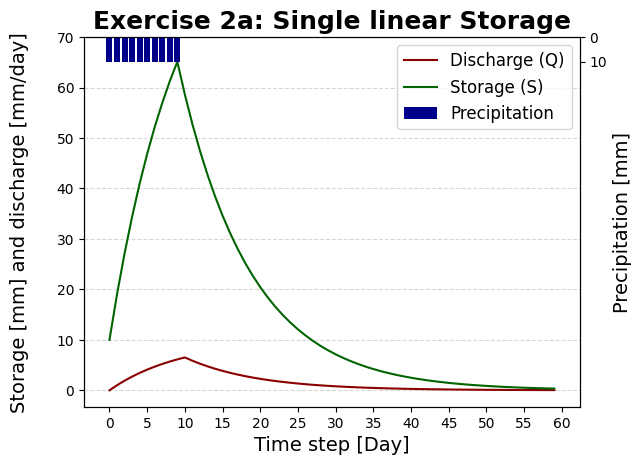
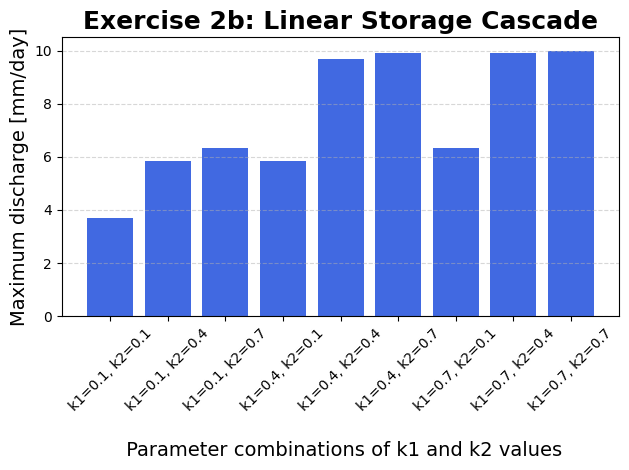
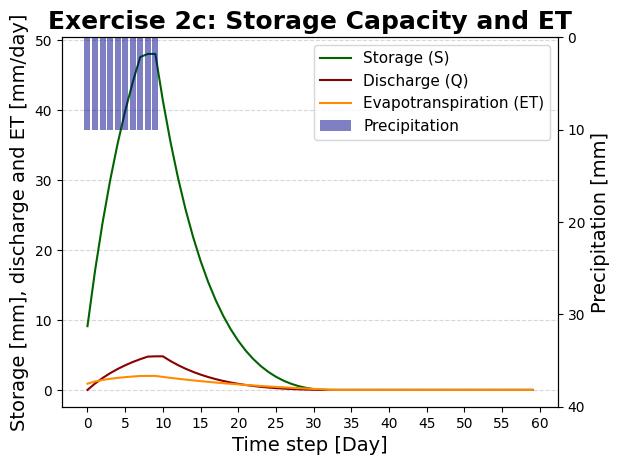

Generate these figures, in order, with matplotlib:
import numpy as np
import matplotlib.pyplot as plt
plt.rcParams["font.family"] = "Arial"

### 32a
# Setting the parameters
n_steps = 60      # Number of time steps. Definition in excercise: 1 time step = 1 day.
k = 0.1           # Storage constant [1/time step]
S0 = 0.0          # Water in storage at the beginning of the run is 0 [mm]

# Precipitation input: 10 mm in 10 days/ 10 time steps
P = np.zeros(n_steps)   # creating a list with n_steps
P[:10] = 10.0           # in the first 10 time steps 10mm of precipitation

# Arrays for storage and discharge
S = np.zeros(n_steps)   # creating a list with n_steps
Q = np.zeros(n_steps)   # creating a list with n_steps
S_prev = S0             # storge of previous time step, it starts at zero

for t in range(n_steps):
    Q[t] = k * S_prev               # with each time step in the first 10 time steps, the discharge of the previous precipitation event increases by a factor of k
    S[t] = S_prev + P[t] - Q[t]     # Equation for the water balance. The storage at a given time step depends on the storage of the previous time step, the amount precipitation at the given time step, and the discharge at the given time step.
    S_prev = S[t]                   # After the loop, a new previous storage is defined.

#Plotting x-axis and y-axis in the left of the graph
fig, ax = plt.subplots()                                                                    # Creating the figure and axis
ax.plot(Q, label="Discharge (Q)", color="darkred")                                    # Plotting the values in the list of Q[t]
ax.plot(S, label="Storage (S)", color="darkgreen")                                    # Plotting the values in the list of S[t]
ax.set_xlabel("Time step [Day]", fontsize=14)                                                           # Labeling x-axis
ax.set_ylabel("Storage [mm] and discharge [mm/day]\n", fontsize=14)                                  # Labeling y-axis on the left
ax.set_title("Exercise 2a: Single linear Storage",fontsize=18, fontweight="bold")        # Set title in bold letters
ax.set_xticks(range(0, 65, 5))                                                              # Set a range for the x-ticks
ax.set_yticks(range(0, 71, 10))                                                             # Set a range for the y-ticks

#Plotting y-axis on the right, inverting
ax2 = ax.twinx()                                                        # Establishing a y-axis on the right side of the graph, a second coordinate system
ax2.bar(range(n_steps), P, color="darkblue",label="Precipitation")      # Barchart for precipitation [mm] in the first 10 days
ax2.set_ylabel("Precipitation [mm]", fontsize=14)                       # Labeling y-axis on the right
ax2.set_ylim(0,150)                                                     # Setting limits for y-axis on the right of the graph
ax2.set_yticks(range(0, 15, 10))                                        # Setting the range for the y-axis on the right of the graph
ax2.invert_yaxis()                                                      # Invert the y-axis on the right of the graph

# adding a legend to the plot containing both y-axes
lines1, labels1 = ax.get_legend_handles_labels()                        # Combines names and labels plotted on the left y-axis (Storage and Discharge) and collects them
lines2, labels2 = ax2.get_legend_handles_labels()                       # Combines the name and label plotted on the right y-axis (Precipitation) and collects it
ax.legend(lines1 + lines2, labels1 + labels2, fontsize=12)              # Because there are two independant coordinate systems, we have to combine the elements and names of both y-axes in order to put them in the same legend.
ax.grid(axis="y", linestyle="--", alpha=0.5)                            # Adding a grid for better readability
plt.show()


### 2b

# Setting the parameters
n_steps = 60      # Number of time steps. Definition in excercise: 1 time step = 1 day.
S0 = 0.0          # Water in storage at the beginning [mm]

# Precipitation input: 10 mm in the first 10 time steps
P = np.zeros(n_steps)       # creating a list with n_steps
P[:10] = 10.0               # in the first 10 time steps 10mm of precipitation

# Given values in the excercise for the storage parameters k1 and k2
k = [0.1, 0.4, 0.7]

# Dictionary for storing the maximum discharge for each combination
results = {}

# Loop over all 9 combinations of k1 and k2
for k1 in k:                                # here, 0.1, 0.4, and 0.7 are given after another into the loop for k1
    for k2 in k:                            # for each k1 value, 0.1, 0.4, and 0.7 are given after another into the loop

        # Arrays for storage and discharge in both reservoirs
        S1 = np.zeros(n_steps)              # creating an array (= a list where different values can be saved) with n_steps (=length) for S1
        S2 = np.zeros(n_steps)              # creating an array (= a list where different values can be saved) with n_steps (=length) for S2
        Q1 = np.zeros(n_steps)              # creating an array (= a list where different values can be saved) with n_steps (=length) for Q1
        Q2 = np.zeros(n_steps)              # creating an array (= a list where different values can be saved) with n_steps (=length) for Q2

        # Initial storage of both reservoirs is zero
        S1_prev = S0                        # storge of previous time step for S1, it starts at zero
        S2_prev = S0                        # storge of previous time step for S2, it starts at zero

        # Storage cascade: first, the water flows into S1 --> Q1 --> S2 --> Q2
        for t in range(n_steps):

            # First reservoir
            Q1[t] = k1 * S1_prev            # with each time step in the first 10 time steps, the discharge of the previous precipitation event increases by a factor of k
            S1[t] = S1_prev + P[t] - Q1[t]  # Equation for the water balance. The storage at a given time step depends on the storage of the previous time step, the amount precipitation at the given time step, and the discharge at the given time step.

            # Second reservoir: outflow from the first flows into here
            Q2[t] = k2 * S2_prev            # discharge in the second reservoir increases by a factor of k
            S2[t] = S2_prev + Q1[t] - Q2[t] # Equation for the water balance. The storage at a given time step depends on the storage in reservoir 2 of the previous time step, the amount discharge coming from reservoir 1, and the discharge at the given time step.

            # Updating the storage of the previous time step
            S1_prev = S1[t]         # After the loop, the previous storage is updated.
            S2_prev = S2[t]         # After the loop, the previous storage is updated.

        # Determining the maximum discharge from the second reservoir
        max_Q2 = np.max(Q2)

        # Saving the maximum discharge for this combination in the dictionary "results"
        results[(k1, k2)] = max_Q2

# Printing the results
print("Maximum discharge for each combination:")                                                            # output of the discharge for each combination
for (k1, k2), max_Q2 in results.items(): print(f"k1 = {k1}, k2 = {k2}: Maximum Q2 = {max_Q2:.2f} mm/day")   # Format: k1=..., k2=...: Maximum Q2 = ... mm/day (rounded to 2 decimal places)

# Creating barchart by using lists to associate the results
labels = []                    # creating empty list
max_discharges = []            # creating empty list
for ((k1, k2), max_Q2) in results.items():
    (labels.append(f"k1={k1}, k2={k2}"), max_discharges.append(max_Q2)) # loop for putting results into the lists. This is done for plotting the barcharts

# Plotting the maximum discharge for all combinations
fig, ax = plt.subplots()
ax.bar(labels, max_discharges, color="royalblue")                                           # Barchart
ax.set_xlabel("\n Parameter combinations of k1 and k2 values", fontsize=14)
ax.tick_params(axis="x", rotation=45)                                                       # the labels on the x-axis are rotated by 45°, otherwise you cannot read the labels due to overlap
ax.set_ylabel("Maximum discharge [mm/day]", fontsize=14)
ax.set_title("Exercise 2b: Linear Storage Cascade",fontsize=18,fontweight="bold")
ax.grid(axis="y", linestyle="--", alpha=0.5)
plt.tight_layout()
plt.show()
# Result: the highest discharge is found at k1=0.7 and k2=0.7.


### 2c

# Setting the parameters
n_steps = 60      # Number of time steps. Definition in exercise: 1 time step = 1 day.
k = 0.1           # Storage constant [1/time step]
S0 = 0.0          # Water in storage at the beginning [mm]
Smax = 50.0       # Maximum storage capacity [mm] (chosen value)
ET0 = 2.0         # Potential evapotranspiration [mm/day] (given value)

# Precipitation input: 10 mm in the first 10 time steps
P = np.zeros(n_steps)   # Creating an array with n_steps
P[:10] = 10.0           # 10 mm of precipitation during the first 10 time steps

# Arrays for storage, discharge and evapotranspiration
S = np.zeros(n_steps)   # Creating an array for storage
Q = np.zeros(n_steps)   # Creating an array for discharge
ET = np.zeros(n_steps)  # Creating an array for evapotranspiration

S_prev = S0             # Storage of the previous time step starts at zero

### 2c

# Setting the parameters
n_steps = 60      # Number of time steps. Definition in exercise: 1 time step = 1 day.
k = 0.1           # Storage constant [1/time step]
S0 = 0.0          # Water in storage at the beginning [mm]
Smax = 50.0       # Maximum storage capacity [mm] (chosen value)
ET0 = 2.0         # Potential evapotranspiration [mm/day]

# Precipitation input: 10 mm in the first 10 time steps
P = np.zeros(n_steps)   # Creating an array with n_steps
P[:10] = 10.0           # 10 mm of precipitation during the first 10 time steps

# Arrays for storage, discharge and evapotranspiration
S = np.zeros(n_steps)   # Creating an array for storage
Q = np.zeros(n_steps)   # Creating an array for discharge
ET = np.zeros(n_steps)  # Creating an array for evapotranspiration

S_prev = S0             # Storage of the previous time step starts at zero

for t in range(n_steps):

    # Calculating the discharge from the previous storage
    Q[t] = k * S_prev

    # Calculating the storage before evapotranspiration
    S_temp = S_prev + P[t] - Q[t]

    # Limiting the storage to the maximum capacity
    # Excess water above Smax leaves the reservoir as overflow
    if S_temp > Smax:
        S_temp = Smax

    # Calculating evapotranspiration
    S_temp = max(0.0, S_temp)      #Storage cannot be negative (no negative roots)

    ET[t] = ET0 * (S_temp / Smax)**0.5

    #ET cannot remove more water than is available
    ET[t] = min(ET[t], S_temp)

    # Updating the storage after evapotranspiration
    S[t] = S_temp - ET[t]

    # Updating the storage for the next time step
    S_prev = S[t]

# Plotting the results
fig, ax = plt.subplots()

# Plotting storage, discharge and evapotranspiration
ax.plot(S, label="Storage (S)", color="darkgreen")
ax.plot(Q, label="Discharge (Q)", color="darkred")
ax.plot(ET, label="Evapotranspiration (ET)", color="darkorange")

ax.set_xlabel("Time step [Day]", fontsize=14)
ax.set_ylabel("Storage [mm], discharge and ET [mm/day]", fontsize=14)
ax.set_title("Exercise 2c: Storage Capacity and ET", fontsize=18, fontweight="bold")
ax.set_xticks(range(0, 65, 5))
ax.grid(axis="y", linestyle="--", alpha=0.5)

# Plotting precipitation on the right y-axis
ax2 = ax.twinx()
ax2.bar(range(n_steps), P, color="darkblue", alpha=0.5, label="Precipitation")
ax2.set_ylabel("Precipitation [mm]", fontsize=14)
ax2.set_ylim(0, 40)
ax2.set_yticks(range(0, 41, 10))
ax2.invert_yaxis()

# Combining the legends from both y-axes
lines1, labels1 = ax.get_legend_handles_labels()
lines2, labels2 = ax2.get_legend_handles_labels()
ax.legend(lines1 + lines2, labels1 + labels2, fontsize=11)

plt.show()
